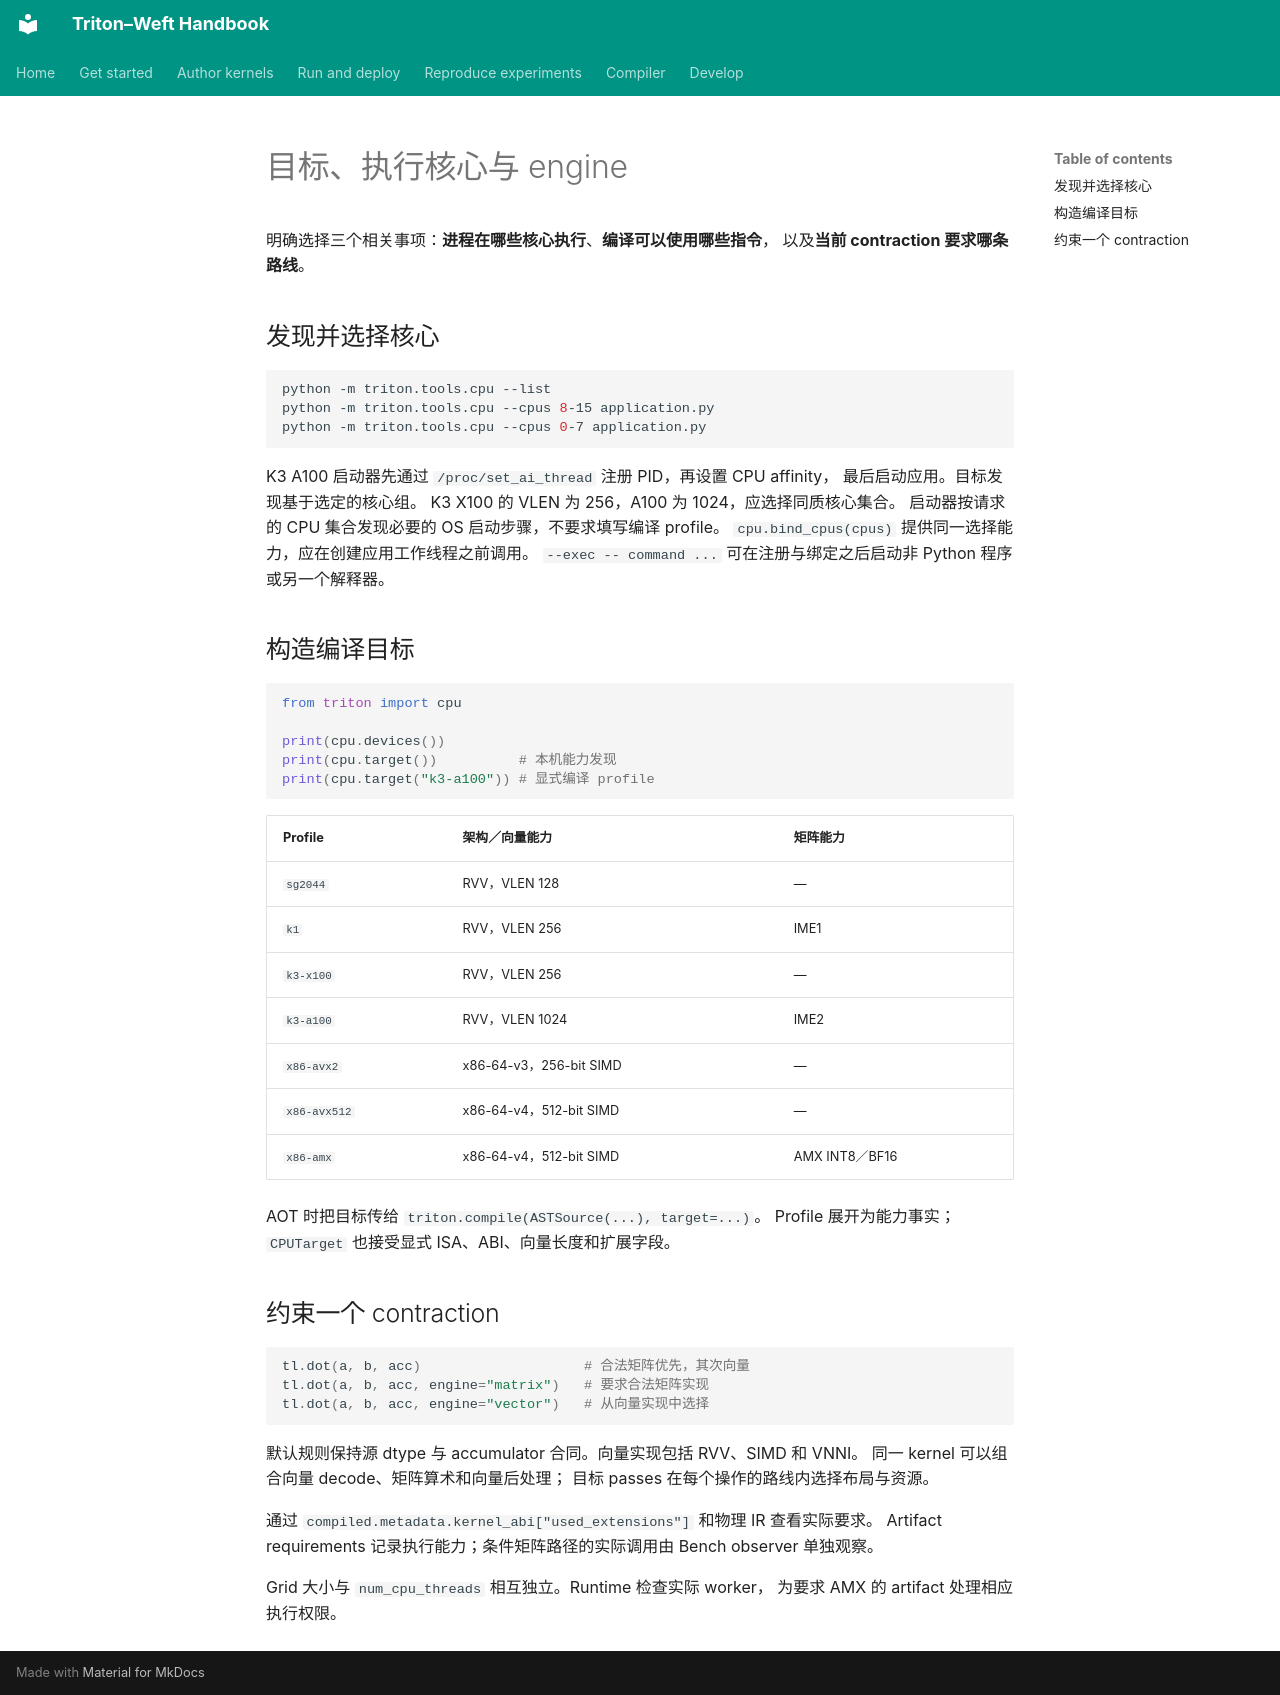

repository: Tianchen-ai/triton-weft · page: getting-started/hardware.zh/index.html · generator: mkdocs

# 目标、执行核心与 engine

明确选择三个相关事项：**进程在哪些核心执行**、**编译可以使用哪些指令**，
以及**当前 contraction 要求哪条路线**。

## 发现并选择核心

```sh
python -m triton.tools.cpu --list
python -m triton.tools.cpu --cpus 8-15 application.py
python -m triton.tools.cpu --cpus 0-7 application.py
```

K3 A100 启动器先通过 `/proc/set_ai_thread` 注册 PID，再设置 CPU affinity，
最后启动应用。目标发现基于选定的核心组。
K3 X100 的 VLEN 为 256，A100 为 1024，应选择同质核心集合。
启动器按请求的 CPU 集合发现必要的 OS 启动步骤，不要求填写编译 profile。
`cpu.bind_cpus(cpus)` 提供同一选择能力，应在创建应用工作线程之前调用。
`--exec -- command ...` 可在注册与绑定之后启动非 Python 程序或另一个解释器。

## 构造编译目标

```python
from triton import cpu

print(cpu.devices())
print(cpu.target())          # 本机能力发现
print(cpu.target("k3-a100")) # 显式编译 profile
```

| Profile | 架构／向量能力 | 矩阵能力 |
|---|---|---|
| `sg2044` | RVV，VLEN 128 | — |
| `k1` | RVV，VLEN 256 | IME1 |
| `k3-x100` | RVV，VLEN 256 | — |
| `k3-a100` | RVV，VLEN 1024 | IME2 |
| `x86-avx2` | x86-64-v3，256-bit SIMD | — |
| `x86-avx512` | x86-64-v4，512-bit SIMD | — |
| `x86-amx` | x86-64-v4，512-bit SIMD | AMX INT8／BF16 |

AOT 时把目标传给 `triton.compile(ASTSource(...), target=...)`。
Profile 展开为能力事实；`CPUTarget` 也接受显式 ISA、ABI、向量长度和扩展字段。

## 约束一个 contraction

```python
tl.dot(a, b, acc)                    # 合法矩阵优先，其次向量
tl.dot(a, b, acc, engine="matrix")   # 要求合法矩阵实现
tl.dot(a, b, acc, engine="vector")   # 从向量实现中选择
```

默认规则保持源 dtype 与 accumulator 合同。向量实现包括 RVV、SIMD 和 VNNI。
同一 kernel 可以组合向量 decode、矩阵算术和向量后处理；
目标 passes 在每个操作的路线内选择布局与资源。

通过 `compiled.metadata.kernel_abi["used_extensions"]` 和物理 IR 查看实际要求。
Artifact requirements 记录执行能力；条件矩阵路径的实际调用由 Bench observer 单独观察。

Grid 大小与 `num_cpu_threads` 相互独立。Runtime 检查实际 worker，
为要求 AMX 的 artifact 处理相应执行权限。
